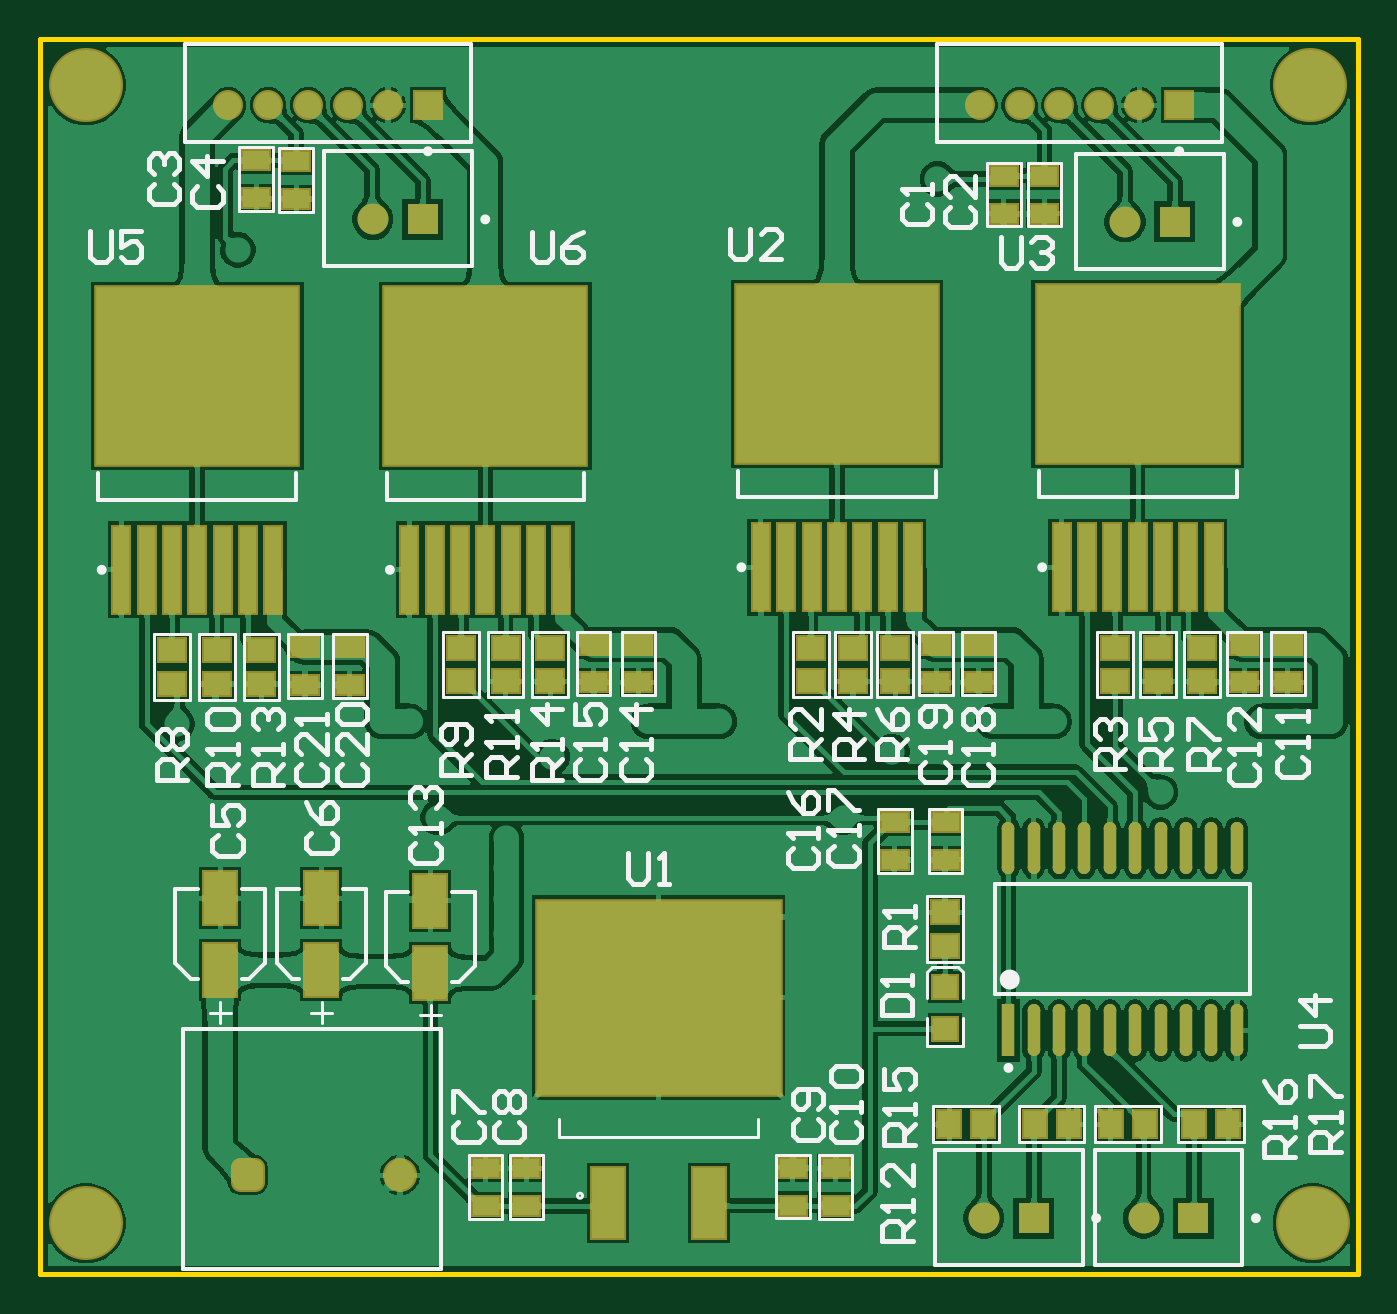
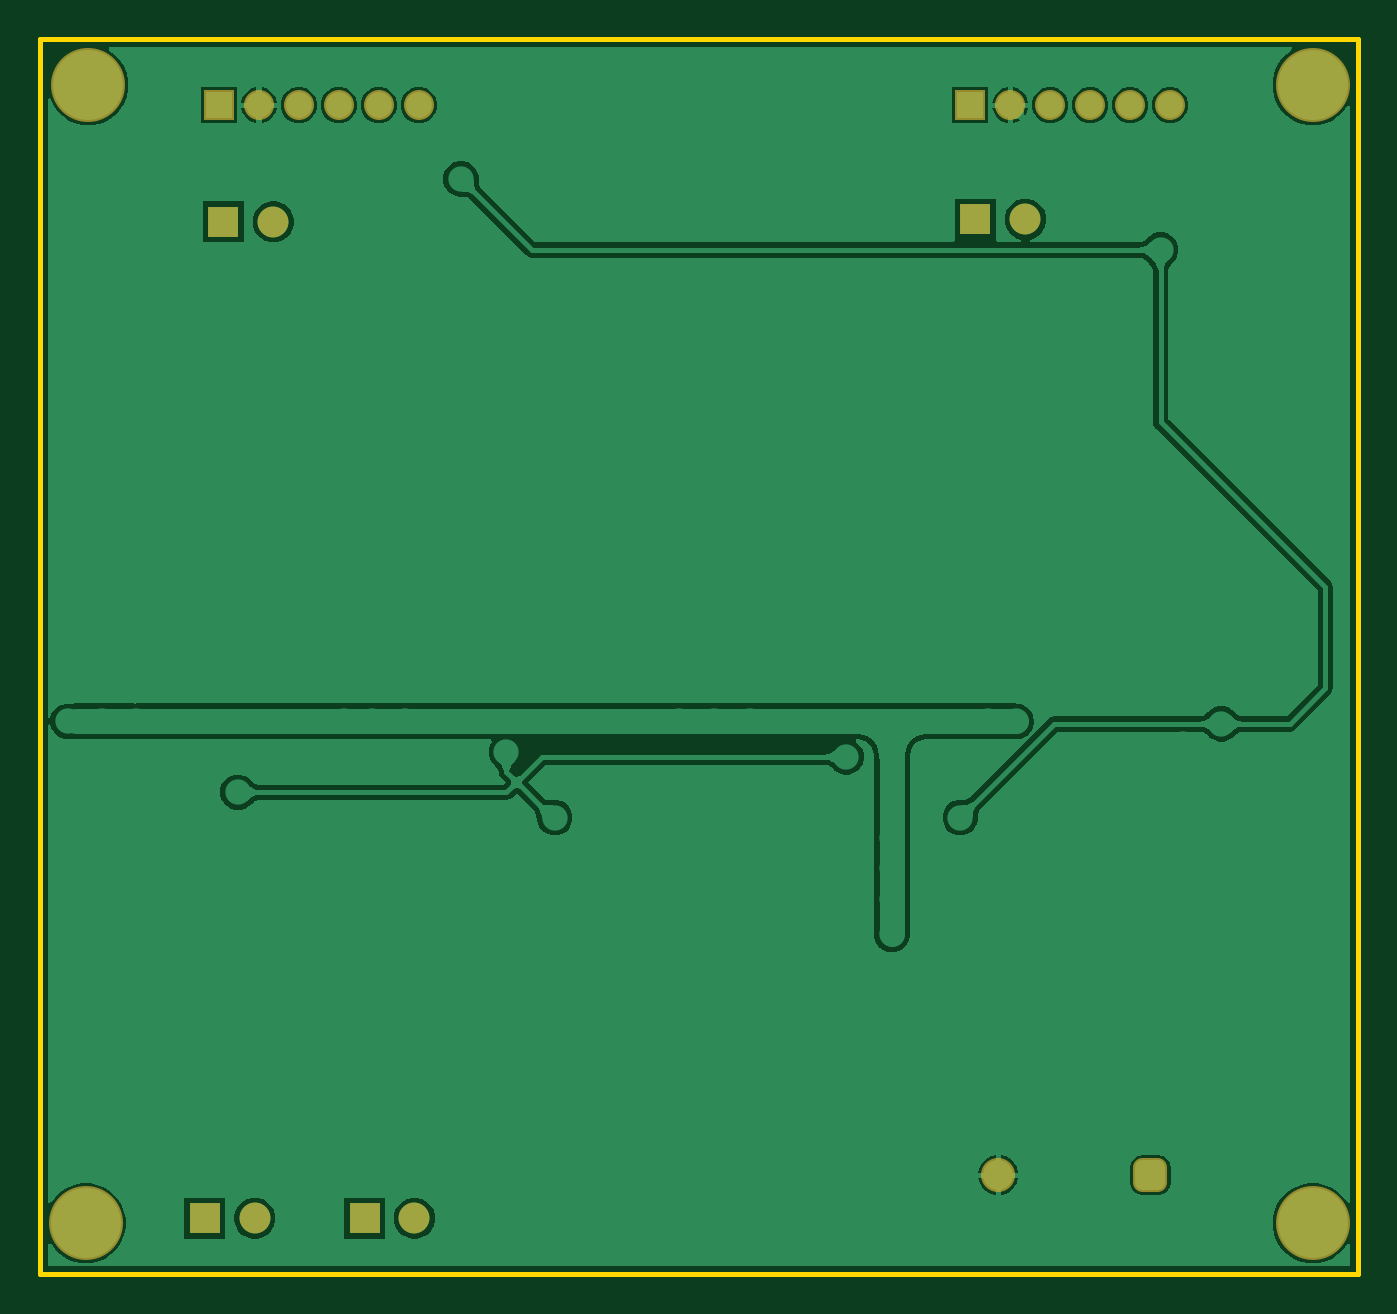
Circuit board: 7 layer files. Board 66.0 x 61.8 mm.
- bottom_copper: PCB_HBridge.GBL (29075 bytes)
- bottom_mask: PCB_HBridge.GBS (1293 bytes)
- outline: PCB_HBridge.GKO (358 bytes)
- top_copper: PCB_HBridge.GTL (147216 bytes)
- top_silk: PCB_HBridge.GTO (18476 bytes)
- paste: PCB_HBridge.GTP (4666 bytes)
- top_mask: PCB_HBridge.GTS (4438 bytes)

=== bottom_copper: PCB_HBridge.GBL (29075 bytes, source omitted) ===
=== bottom_mask: PCB_HBridge.GBS ===
G04*
G04 #@! TF.GenerationSoftware,Altium Limited,Altium Designer,22.9.1 (49)*
G04*
G04 Layer_Color=16711935*
%FSTAX24Y24*%
%MOIN*%
G70*
G04*
G04 #@! TF.SameCoordinates,DC5806C5-9D72-4097-8AC5-96CD70471510*
G04*
G04*
G04 #@! TF.FilePolarity,Negative*
G04*
G01*
G75*
%ADD35C,0.1460*%
%ADD36C,0.0610*%
%ADD37R,0.0610X0.0610*%
%ADD38C,0.0592*%
%ADD39R,0.0592X0.0592*%
G04:AMPARAMS|DCode=40|XSize=67.1mil|YSize=67.1mil|CornerRadius=18.8mil|HoleSize=0mil|Usage=FLASHONLY|Rotation=0.000|XOffset=0mil|YOffset=0mil|HoleType=Round|Shape=RoundedRectangle|*
%AMROUNDEDRECTD40*
21,1,0.0671,0.0295,0,0,0.0*
21,1,0.0295,0.0671,0,0,0.0*
1,1,0.0375,0.0148,-0.0148*
1,1,0.0375,-0.0148,-0.0148*
1,1,0.0375,-0.0148,0.0148*
1,1,0.0375,0.0148,0.0148*
%
%ADD40ROUNDEDRECTD40*%
%ADD41C,0.0671*%
D35*
X02505Y02345D02*
D03*
X0009Y001D02*
D03*
Y02345D02*
D03*
X0251Y001D02*
D03*
D36*
X021766Y0011D02*
D03*
X018616D02*
D03*
X006566Y0208D02*
D03*
X0214Y02075D02*
D03*
D37*
X02275Y0011D02*
D03*
X0196D02*
D03*
X00755Y0208D02*
D03*
X022384Y02075D02*
D03*
D38*
X018532Y02305D02*
D03*
X019319D02*
D03*
X020894D02*
D03*
X021681D02*
D03*
X020106D02*
D03*
X003713D02*
D03*
X0045D02*
D03*
X006075D02*
D03*
X006863D02*
D03*
X005288D02*
D03*
D39*
X022469D02*
D03*
X00765D02*
D03*
D40*
X0041Y00195D02*
D03*
D41*
X0071D02*
D03*
M02*

=== outline: PCB_HBridge.GKO ===
G04*
G04 #@! TF.GenerationSoftware,Altium Limited,Altium Designer,22.9.1 (49)*
G04*
G04 Layer_Color=16711935*
%FSTAX24Y24*%
%MOIN*%
G70*
G04*
G04 #@! TF.SameCoordinates,DC5806C5-9D72-4097-8AC5-96CD70471510*
G04*
G04*
G04 #@! TF.FilePolarity,Positive*
G04*
G01*
G75*
%ADD15C,0.0100*%
D15*
X0Y0D02*
Y02435D01*
X026D01*
Y0D02*
Y02435D01*
X0Y0D02*
X026D01*
M02*

=== top_copper: PCB_HBridge.GTL (147216 bytes, source omitted) ===
=== top_silk: PCB_HBridge.GTO (18476 bytes, source omitted) ===
=== paste: PCB_HBridge.GTP ===
G04*
G04 #@! TF.GenerationSoftware,Altium Limited,Altium Designer,22.9.1 (49)*
G04*
G04 Layer_Color=8421504*
%FSTAX24Y24*%
%MOIN*%
G70*
G04*
G04 #@! TF.SameCoordinates,DC5806C5-9D72-4097-8AC5-96CD70471510*
G04*
G04*
G04 #@! TF.FilePolarity,Positive*
G04*
G01*
G75*
%ADD16R,0.0433X0.0512*%
%ADD17R,0.0630X0.1024*%
%ADD18R,0.0335X0.1713*%
%ADD19R,0.3996X0.3504*%
%ADD20R,0.0512X0.0433*%
%ADD21R,0.0630X0.1378*%
%ADD22R,0.0512X0.0354*%
%ADD23R,0.0472X0.0433*%
G04:AMPARAMS|DCode=24|XSize=102.5mil|YSize=24.5mil|CornerRadius=12.2mil|HoleSize=0mil|Usage=FLASHONLY|Rotation=90.000|XOffset=0mil|YOffset=0mil|HoleType=Round|Shape=RoundedRectangle|*
%AMROUNDEDRECTD24*
21,1,0.1025,0.0000,0,0,90.0*
21,1,0.0780,0.0245,0,0,90.0*
1,1,0.0245,0.0000,0.0390*
1,1,0.0245,0.0000,-0.0390*
1,1,0.0245,0.0000,-0.0390*
1,1,0.0245,0.0000,0.0390*
%
%ADD24ROUNDEDRECTD24*%
%ADD25R,0.0245X0.1025*%
G36*
X01127Y004558D02*
Y004015D01*
X010692D01*
Y004558D01*
X01127D01*
D02*
G37*
G36*
X01127Y005334D02*
Y004791D01*
X010692D01*
Y005334D01*
X01127D01*
D02*
G37*
G36*
X012084Y004558D02*
Y004015D01*
X011505D01*
Y004558D01*
X012084D01*
D02*
G37*
G36*
X012084Y005334D02*
Y004791D01*
X011505D01*
Y005334D01*
X012084D01*
D02*
G37*
G36*
X01127Y006109D02*
Y005568D01*
X010692D01*
Y006109D01*
X01127D01*
D02*
G37*
G36*
X01127Y006885D02*
Y006343D01*
X010692D01*
Y006885D01*
X01127D01*
D02*
G37*
G36*
X012084Y006109D02*
Y005569D01*
X011505D01*
Y006109D01*
X012084D01*
D02*
G37*
G36*
X012084Y006885D02*
Y006346D01*
X011505D01*
Y006885D01*
X012084D01*
D02*
G37*
G36*
X012895Y004558D02*
Y004015D01*
X012316D01*
Y004558D01*
X012895D01*
D02*
G37*
G36*
X012895Y005334D02*
Y004791D01*
X012316D01*
Y005334D01*
X012895D01*
D02*
G37*
G36*
X013709Y004558D02*
Y004015D01*
X013129D01*
Y004558D01*
X013709D01*
D02*
G37*
G36*
X01371Y005334D02*
Y004791D01*
X013129D01*
Y005334D01*
X01371D01*
D02*
G37*
G36*
X012896Y006109D02*
Y005568D01*
X012316D01*
Y006109D01*
X012896D01*
D02*
G37*
G36*
X012895Y006885D02*
Y006343D01*
X012316D01*
Y006885D01*
X012895D01*
D02*
G37*
G36*
X01371Y006109D02*
Y005569D01*
X013129D01*
Y006109D01*
X01371D01*
D02*
G37*
G36*
X013711Y006885D02*
Y006346D01*
X013129D01*
Y006885D01*
X013711D01*
D02*
G37*
D16*
X017931Y00295D02*
D03*
X0186D02*
D03*
X019615D02*
D03*
X020285D02*
D03*
X021785D02*
D03*
X021115D02*
D03*
X022765D02*
D03*
X023435D02*
D03*
D17*
X0077Y005941D02*
D03*
Y007359D02*
D03*
X00355Y005991D02*
D03*
Y007409D02*
D03*
X00555Y007409D02*
D03*
Y005991D02*
D03*
D18*
X02015Y013938D02*
D03*
X02065D02*
D03*
X02115D02*
D03*
X02165D02*
D03*
X02215D02*
D03*
X02265D02*
D03*
X02315D02*
D03*
X017217D02*
D03*
X016717D02*
D03*
X016217D02*
D03*
X015717D02*
D03*
X015217D02*
D03*
X014717D02*
D03*
X014217D02*
D03*
X0046Y013888D02*
D03*
X0041D02*
D03*
X0036D02*
D03*
X0031D02*
D03*
X0026D02*
D03*
X0021D02*
D03*
X0016D02*
D03*
X010283D02*
D03*
X009783D02*
D03*
X009283D02*
D03*
X008783D02*
D03*
X008283D02*
D03*
X007783D02*
D03*
X007283D02*
D03*
D19*
X02165Y017757D02*
D03*
X015717D02*
D03*
X0031Y017707D02*
D03*
X008783D02*
D03*
D20*
X0152Y012355D02*
D03*
Y011686D02*
D03*
X01785Y007135D02*
D03*
Y006465D02*
D03*
X0212Y011686D02*
D03*
Y012355D02*
D03*
X016034Y011686D02*
D03*
Y012355D02*
D03*
X022059Y011686D02*
D03*
Y012355D02*
D03*
X016867Y011686D02*
D03*
Y012355D02*
D03*
X022917Y011686D02*
D03*
Y012355D02*
D03*
X0026Y011636D02*
D03*
Y012305D02*
D03*
X003484Y011636D02*
D03*
Y012305D02*
D03*
X0083Y011686D02*
D03*
Y012355D02*
D03*
X004367Y012305D02*
D03*
Y011636D02*
D03*
X009181Y011686D02*
D03*
Y012355D02*
D03*
X010062Y012355D02*
D03*
Y011686D02*
D03*
D21*
X0112Y001405D02*
D03*
X0132D02*
D03*
D22*
X0118Y011666D02*
D03*
Y012414D02*
D03*
X017676Y011666D02*
D03*
Y012414D02*
D03*
X005226Y011616D02*
D03*
Y012364D02*
D03*
X00611Y011616D02*
D03*
Y012364D02*
D03*
X01851Y011666D02*
D03*
Y012414D02*
D03*
X01786Y008166D02*
D03*
Y008914D02*
D03*
X01686Y008166D02*
D03*
Y008914D02*
D03*
X010919Y011666D02*
D03*
Y012414D02*
D03*
X023751Y011666D02*
D03*
Y012414D02*
D03*
X02461Y011666D02*
D03*
Y012414D02*
D03*
X01569Y002084D02*
D03*
Y001336D02*
D03*
X01485Y002098D02*
D03*
Y00135D02*
D03*
X00959Y002084D02*
D03*
Y001336D02*
D03*
X00879Y002084D02*
D03*
Y001336D02*
D03*
X00505Y021202D02*
D03*
Y02195D02*
D03*
X00426Y021216D02*
D03*
Y021964D02*
D03*
X01981Y020916D02*
D03*
Y021664D02*
D03*
X01901Y020916D02*
D03*
Y021664D02*
D03*
D23*
X01785Y005663D02*
D03*
Y004837D02*
D03*
D24*
X0191Y008397D02*
D03*
X0196D02*
D03*
X0201D02*
D03*
X0206D02*
D03*
X0211D02*
D03*
X0216D02*
D03*
X0221D02*
D03*
X0226D02*
D03*
X0231D02*
D03*
X0236D02*
D03*
Y004803D02*
D03*
X0231D02*
D03*
X0226D02*
D03*
X0221D02*
D03*
X0216D02*
D03*
X0211D02*
D03*
X0206D02*
D03*
X0201D02*
D03*
X0196D02*
D03*
D25*
X0191D02*
D03*
M02*

=== top_mask: PCB_HBridge.GTS ===
G04*
G04 #@! TF.GenerationSoftware,Altium Limited,Altium Designer,22.9.1 (49)*
G04*
G04 Layer_Color=8388736*
%FSTAX24Y24*%
%MOIN*%
G70*
G04*
G04 #@! TF.SameCoordinates,DC5806C5-9D72-4097-8AC5-96CD70471510*
G04*
G04*
G04 #@! TF.FilePolarity,Negative*
G04*
G01*
G75*
G04:AMPARAMS|DCode=24|XSize=102.5mil|YSize=24.5mil|CornerRadius=12.2mil|HoleSize=0mil|Usage=FLASHONLY|Rotation=90.000|XOffset=0mil|YOffset=0mil|HoleType=Round|Shape=RoundedRectangle|*
%AMROUNDEDRECTD24*
21,1,0.1025,0.0000,0,0,90.0*
21,1,0.0780,0.0245,0,0,90.0*
1,1,0.0245,0.0000,0.0390*
1,1,0.0245,0.0000,-0.0390*
1,1,0.0245,0.0000,-0.0390*
1,1,0.0245,0.0000,0.0390*
%
%ADD24ROUNDEDRECTD24*%
%ADD25R,0.0245X0.1025*%
%ADD26R,0.0513X0.0592*%
%ADD27R,0.0710X0.1104*%
%ADD28R,0.0415X0.1793*%
%ADD29R,0.4076X0.3584*%
%ADD30R,0.0592X0.0513*%
%ADD31R,0.4883X0.3919*%
%ADD32R,0.0710X0.1458*%
%ADD33R,0.0592X0.0434*%
%ADD34R,0.0552X0.0513*%
%ADD35C,0.1460*%
%ADD36C,0.0610*%
%ADD37R,0.0610X0.0610*%
%ADD38C,0.0592*%
%ADD39R,0.0592X0.0592*%
G04:AMPARAMS|DCode=40|XSize=67.1mil|YSize=67.1mil|CornerRadius=18.8mil|HoleSize=0mil|Usage=FLASHONLY|Rotation=0.000|XOffset=0mil|YOffset=0mil|HoleType=Round|Shape=RoundedRectangle|*
%AMROUNDEDRECTD40*
21,1,0.0671,0.0295,0,0,0.0*
21,1,0.0295,0.0671,0,0,0.0*
1,1,0.0375,0.0148,-0.0148*
1,1,0.0375,-0.0148,-0.0148*
1,1,0.0375,-0.0148,0.0148*
1,1,0.0375,0.0148,0.0148*
%
%ADD40ROUNDEDRECTD40*%
%ADD41C,0.0671*%
D24*
X0191Y008397D02*
D03*
X0196D02*
D03*
X0201D02*
D03*
X0206D02*
D03*
X0211D02*
D03*
X0216D02*
D03*
X0221D02*
D03*
X0226D02*
D03*
X0231D02*
D03*
X0236D02*
D03*
Y004803D02*
D03*
X0231D02*
D03*
X0226D02*
D03*
X0221D02*
D03*
X0216D02*
D03*
X0211D02*
D03*
X0206D02*
D03*
X0201D02*
D03*
X0196D02*
D03*
D25*
X0191D02*
D03*
D26*
X017931Y00295D02*
D03*
X0186D02*
D03*
X019615D02*
D03*
X020285D02*
D03*
X021785D02*
D03*
X021115D02*
D03*
X022765D02*
D03*
X023435D02*
D03*
D27*
X0077Y005941D02*
D03*
Y007359D02*
D03*
X00355Y005991D02*
D03*
Y007409D02*
D03*
X00555Y007409D02*
D03*
Y005991D02*
D03*
D28*
X02015Y013938D02*
D03*
X02065D02*
D03*
X02115D02*
D03*
X02165D02*
D03*
X02215D02*
D03*
X02265D02*
D03*
X02315D02*
D03*
X017217D02*
D03*
X016717D02*
D03*
X016217D02*
D03*
X015717D02*
D03*
X015217D02*
D03*
X014717D02*
D03*
X014217D02*
D03*
X0046Y013888D02*
D03*
X0041D02*
D03*
X0036D02*
D03*
X0031D02*
D03*
X0026D02*
D03*
X0021D02*
D03*
X0016D02*
D03*
X010283D02*
D03*
X009783D02*
D03*
X009283D02*
D03*
X008783D02*
D03*
X008283D02*
D03*
X007783D02*
D03*
X007283D02*
D03*
D29*
X02165Y017757D02*
D03*
X015717D02*
D03*
X0031Y017707D02*
D03*
X008783D02*
D03*
D30*
X0152Y012355D02*
D03*
Y011686D02*
D03*
X01785Y007135D02*
D03*
Y006465D02*
D03*
X0212Y011686D02*
D03*
Y012355D02*
D03*
X016034Y011686D02*
D03*
Y012355D02*
D03*
X022059Y011686D02*
D03*
Y012355D02*
D03*
X016867Y011686D02*
D03*
Y012355D02*
D03*
X022917Y011686D02*
D03*
Y012355D02*
D03*
X0026Y011636D02*
D03*
Y012305D02*
D03*
X003484Y011636D02*
D03*
Y012305D02*
D03*
X0083Y011686D02*
D03*
Y012355D02*
D03*
X004367Y012305D02*
D03*
Y011636D02*
D03*
X009181Y011686D02*
D03*
Y012355D02*
D03*
X010062Y012355D02*
D03*
Y011686D02*
D03*
D31*
X0122Y00545D02*
D03*
D32*
X0112Y001405D02*
D03*
X0132D02*
D03*
D33*
X0118Y011666D02*
D03*
Y012414D02*
D03*
X017676Y011666D02*
D03*
Y012414D02*
D03*
X005226Y011616D02*
D03*
Y012364D02*
D03*
X00611Y011616D02*
D03*
Y012364D02*
D03*
X01851Y011666D02*
D03*
Y012414D02*
D03*
X01786Y008166D02*
D03*
Y008914D02*
D03*
X01686Y008166D02*
D03*
Y008914D02*
D03*
X010919Y011666D02*
D03*
Y012414D02*
D03*
X023751Y011666D02*
D03*
Y012414D02*
D03*
X02461Y011666D02*
D03*
Y012414D02*
D03*
X01569Y002084D02*
D03*
Y001336D02*
D03*
X01485Y002098D02*
D03*
Y00135D02*
D03*
X00959Y002084D02*
D03*
Y001336D02*
D03*
X00879Y002084D02*
D03*
Y001336D02*
D03*
X00505Y021202D02*
D03*
Y02195D02*
D03*
X00426Y021216D02*
D03*
Y021964D02*
D03*
X01981Y020916D02*
D03*
Y021664D02*
D03*
X01901Y020916D02*
D03*
Y021664D02*
D03*
D34*
X01785Y005663D02*
D03*
Y004837D02*
D03*
D35*
X02505Y02345D02*
D03*
X0009Y001D02*
D03*
Y02345D02*
D03*
X0251Y001D02*
D03*
D36*
X021766Y0011D02*
D03*
X018616D02*
D03*
X006566Y0208D02*
D03*
X0214Y02075D02*
D03*
D37*
X02275Y0011D02*
D03*
X0196D02*
D03*
X00755Y0208D02*
D03*
X022384Y02075D02*
D03*
D38*
X018532Y02305D02*
D03*
X019319D02*
D03*
X020894D02*
D03*
X021681D02*
D03*
X020106D02*
D03*
X003713D02*
D03*
X0045D02*
D03*
X006075D02*
D03*
X006863D02*
D03*
X005288D02*
D03*
D39*
X022469D02*
D03*
X00765D02*
D03*
D40*
X0041Y00195D02*
D03*
D41*
X0071D02*
D03*
M02*

